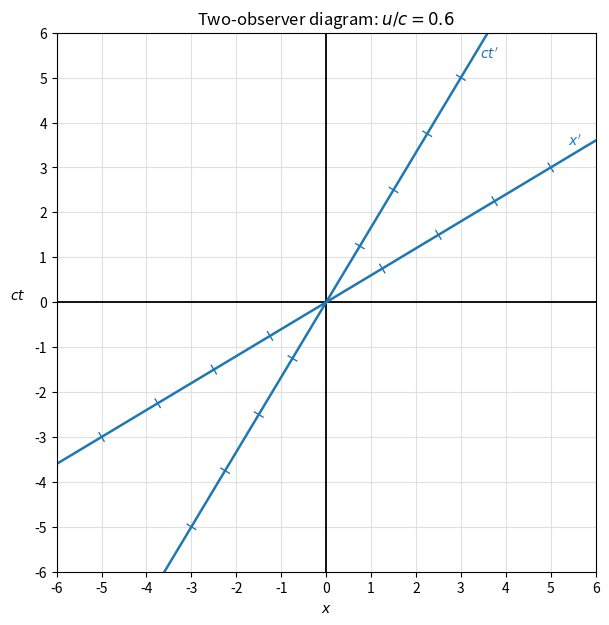
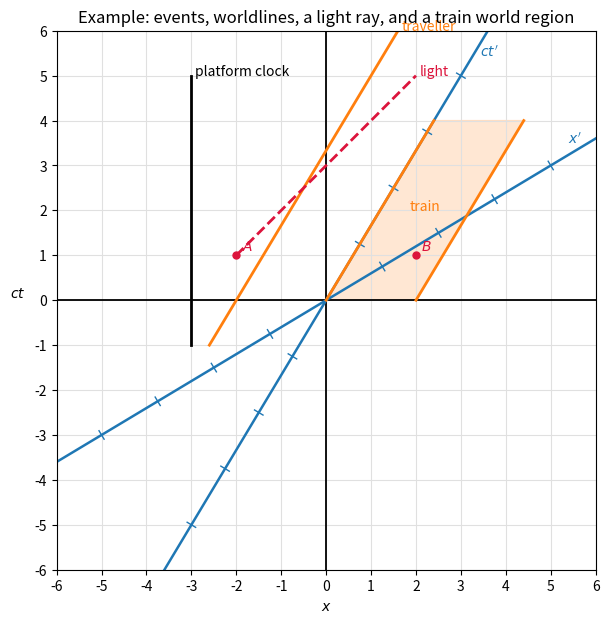

Generate these figures, in order, with matplotlib:
import numpy as np
import matplotlib.pyplot as plt
from matplotlib.patches import Polygon

# A dimensionless speed beta=u/c must satisfy |beta|<1.
def gamma(beta):
    if abs(beta) >= 1:
        raise ValueError('beta must satisfy |beta| < 1.')
    return 1 / np.sqrt(1 - beta**2)

def two_observer_grid(beta=0.6, limit=6, tick_step=1, labels=True, grid=True):
    """Return fig, ax for a correctly scaled (ct,x) two-observer diagram.

    Matplotlib coordinates are (x, ct).  S' moves at beta along +x.
    The ct' axis is x'=0; the x' axis is ct'=0.
    """
    g = gamma(beta)
    fig, ax = plt.subplots(figsize=(7, 7))
    ax.set_aspect('equal', adjustable='box')
    ax.set_xlim(-limit, limit)
    ax.set_ylim(-limit, limit)
    ax.set_xlabel('$x$')
    ax.set_ylabel('$ct$', rotation=0, labelpad=12)
    ax.axhline(0, color='black', lw=1.3)
    ax.axvline(0, color='black', lw=1.3)
    if grid:
        ax.set_xticks(np.arange(-limit, limit + tick_step, tick_step))
        ax.set_yticks(np.arange(-limit, limit + tick_step, tick_step))
        ax.grid(True, color='0.88', zorder=0)

    # S' axes: x=beta ct and ct=beta x.
    z = np.linspace(-limit, limit, 400)
    ax.plot(beta*z, z, color='tab:blue', lw=1.8)       # ct' axis
    ax.plot(z, beta*z, color='tab:blue', lw=1.8)       # x' axis

    # A ct'=n tick is (ct,x)=(gamma n, gamma beta n);
    # an x'=n tick is (ct,x)=(gamma beta n, gamma n).
    nmax = int(limit / (g * tick_step))
    for n in range(-nmax, nmax + 1):
        if n == 0:
            continue
        # (x,ct) positions, followed by short perpendicular tick marks
        x_ct, y_ct = g*beta*n*tick_step, g*n*tick_step
        x_x, y_x = g*n*tick_step, g*beta*n*tick_step
        normal_ct = np.array([1, -beta]); normal_ct /= np.linalg.norm(normal_ct)
        normal_x = np.array([-beta, 1]); normal_x /= np.linalg.norm(normal_x)
        for x, y, normal in [(x_ct, y_ct, normal_ct), (x_x, y_x, normal_x)]:
            d = 0.11 * normal
            ax.plot([x-d[0], x+d[0]], [y-d[1], y+d[1]], color='tab:blue', lw=1)

    if labels:
        ax.text(limit*0.95, beta*limit*0.95, "$x'$", color='tab:blue', ha='right', va='bottom')
        ax.text(beta*limit*0.95, limit*0.95, "$ct'$", color='tab:blue', ha='left', va='top')
    return fig, ax

def add_event(ax, x, ct, label=None, color='crimson', dx=0.12, dy=0.12):
    ax.plot(x, ct, 'o', color=color, ms=5, zorder=5)
    if label:
        ax.text(x+dx, ct+dy, label, color=color)

def add_worldline(ax, x0, ct0, beta, ct_range=(-6, 6), label=None, **style):
    """Worldline x=x0+beta(ct-ct0); beta=0 gives a stationary object."""
    ct = np.array(ct_range)
    x = x0 + beta*(ct-ct0)
    line, = ax.plot(x, ct, **({'lw': 2} | style))
    if label:
        ax.text(x[-1]+0.08, ct[-1], label, color=line.get_color())
    return line

def add_light_ray(ax, x0, ct0, direction=1, ct_range=(-6, 6), label=None, **style):
    """A light ray has beta=+1 (right) or -1 (left)."""
    return add_worldline(ax, x0, ct0, direction, ct_range, label, ls='--', **style)

def add_train_region(ax, rear_x0, length, beta, ct0=0, ct1=5, label=None, color='tab:orange', alpha=0.18):
    """Shade the world region of a train moving at beta."""
    front_x0 = rear_x0 + length
    points = [(rear_x0 + beta*(ct0-ct0), ct0),
              (front_x0 + beta*(ct0-ct0), ct0),
              (front_x0 + beta*(ct1-ct0), ct1),
              (rear_x0 + beta*(ct1-ct0), ct1)]
    ax.add_patch(Polygon(points, closed=True, facecolor=color, edgecolor=color, alpha=alpha))
    add_worldline(ax, rear_x0, ct0, beta, (ct0, ct1), color=color)
    add_worldline(ax, front_x0, ct0, beta, (ct0, ct1), color=color)
    if label:
        ax.text(np.mean([p[0] for p in points]), (ct0+ct1)/2, label, ha='center', color=color)


beta = 3/5       # speed u/c of S' relative to S
limit = 6        # extent of both x and ct axes
tick_step = 1    # one primed-coordinate unit per tick

fig, ax = two_observer_grid(beta, limit, tick_step)
ax.set_title(f'Two-observer diagram: $u/c={beta:g}$')
plt.show()

# Start with a fresh grid.
fig, ax = two_observer_grid(beta=3/5, limit=6, tick_step=1)

# Events: add_event(ax, x, ct, label)
add_event(ax, -2, 1, '$A$')
add_event(ax,  2, 1, '$B$')

# Worldlines: x=x0+beta_line(ct-ct0)
add_worldline(ax, x0=-3, ct0=0, beta=0, ct_range=(-1, 5), label='platform clock', color='black')
add_worldline(ax, x0=-2, ct0=0, beta=3/5, ct_range=(-1, 6), label='traveller', color='tab:orange')

# Light rays (direction +1 is rightward, -1 is leftward).
add_light_ray(ax, x0=-2, ct0=1, direction=1, ct_range=(1, 5), label='light', color='crimson')

# A finite object is represented by the shaded region between its endpoint worldlines.
add_train_region(ax, rear_x0=0, length=2, beta=3/5, ct0=0, ct1=4, label='train')

ax.set_title('Example: events, worldlines, a light ray, and a train world region')
plt.show()

# Vector exports are best for lecture notes and slides.
# fig.savefig('two_observer_diagram.svg', bbox_inches='tight')
# fig.savefig('two_observer_diagram.pdf', bbox_inches='tight')
